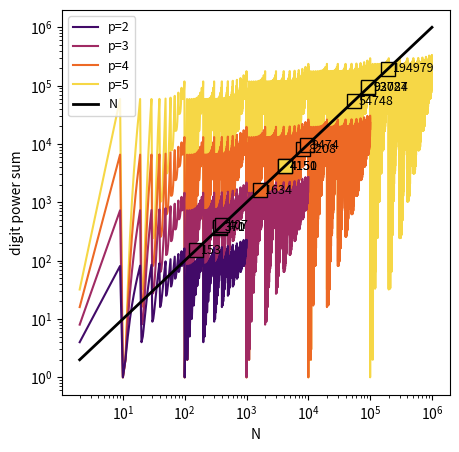

Write the Python code that produced this figure.
# -*- coding: utf-8 -*-
"""
Digit fifth powers
Problem 30
Surprisingly there are only three numbers that can be written as the sum of
fourth powers of their digits:

1634 = 1**4 + 6**4 + 3**4 + 4**4
8208 = 8**4 + 2**4 + 0**4 + 8**4
9474 = 9**4 + 4**4 + 7**4 + 4**4
As 1 = 1**4 is not a sum it is not included.

The sum of these numbers is 1634 + 8208 + 9474 = 19316.

Find the sum of all the numbers that can be written as the sum of fifth powers
of their digits.

"""
import matplotlib.pyplot as plt
import numpy as np

# %% simple solution

power = 5

# work out how many orders of magnitude of N to search
num_digits = 2  # initialise with at least 2 digits i.e. N = 99

# while the max digit power sum is greater than the max N
while 9**power * num_digits > int("9" * num_digits):
    num_digits += 1  # increase the number of digits by 1

N = range(2, int("9" * num_digits))  # range of trial numbers

# sum of numbers for which the digit power sum == the number
sum(n for n in N if sum(d**power for d in (int(i) for i in str(n))) == n)

# %% nice plots
fig, ax = plt.subplots(figsize=(5, 5))
plt.rc("font", size=9)
ax.loglog()
powers = 2, 3, 4, 5
colours = plt.cm.inferno(np.linspace(0.2, 0.9, len(powers)))

for power, colour in zip(powers, colours):
    # work out how many orders of magnitude of N to search
    num_digits = 2
    while 9**power * num_digits > int("9" * num_digits):
        num_digits += 1

    N = range(2, int("9" * num_digits))  # range of trial numbers
    S = []  # digit power sums go here
    yes = []  # numbers that map to themselves go here

    for n in N:

        s = sum(d**power for d in (int(i) for i in str(n)))  # digit power sum
        S.append(s)

        if s == n:
            yes.append(n)

    plt.plot(N, S, c=colour, zorder=-power, label="p={}".format(power))
    plt.plot(yes, yes, "s", ms=10, mfc=colour, mec="k")
    for y in yes:
        plt.text(y * 1.2, y, y, ha="left", va="center")

plt.plot(N, N, "-k", lw=2, label="N")
plt.legend()
plt.setp(ax, xlabel="N", ylabel="digit power sum")

fig.savefig("euler30.png", dpi=150)
# %%
